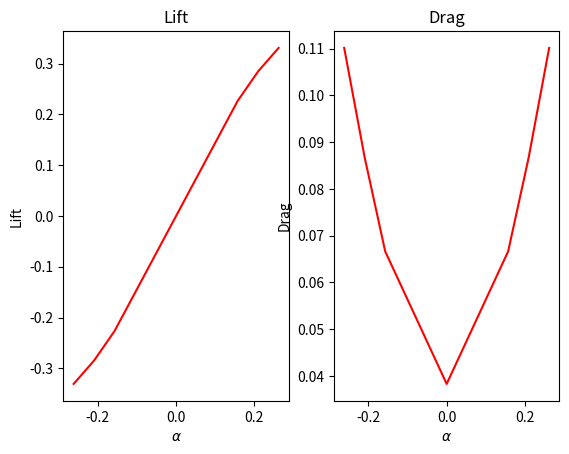

Here is the Python script that generated this plot:

import numpy as np
import matplotlib.pyplot as plt
##########################

alpha = np.pi*np.array( [-1./12, -1./15., -1./20., 0., 1./20., 1./15., 1./12.] )

D = np.array ( [0.0208233, 0.025676, 0.03044, 0.0383, 0.03044, 0.025676, 0.0208233])
L = np.array ( [-0.347916, -0.29628, -0.2339, -5.6e-8, 0.2339, 0.29628, 0.347916])

Lrot = np.zeros( len(L) )
Drot = np.zeros( len(D) )

for i in range(len(L)):
    Drot[i] = np.cos(alpha[i])*D[i] + np.sin(alpha[i])*L[i]
    Lrot[i] = -np.sin(alpha[i])*D[i] + np.cos(alpha[i])*L[i]



#Make plots:
fig = plt.figure(1)

plt.subplot(121)
plt.plot(alpha, Lrot, 'r')
plt.xlabel(r'$\alpha$')
plt.ylabel('Lift')
plt.title('Lift')

plt.subplot(122)
plt.plot(alpha, Drot, 'r')
plt.xlabel(r'$\alpha$')
plt.ylabel('Drag')
plt.title('Drag')

plt.show()

